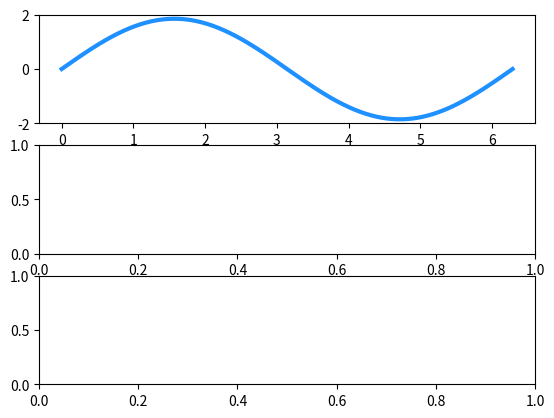

Python code for this plot: (Note: this script raises an exception after producing the figure.)
import matplotlib.pyplot as plt
import numpy as np

x = np.linspace(0,2*np.pi,500)
y = 1.85*np.sin(x)

fig,ax = plt.subplots(3,1)

# subplot(3,1,1)
ax[0].plot(x,y,lw=3,color="dodgerblue")

ax[0].set_ylim(-2,2)

ax[0].set_axis_bgcolor("lemonchiffon")

# subplot(3,1,2)
ax[1].plot(x,y,lw=3,color="dodgerblue")

ax[1].spines["right"].set_visible(False)
ax[1].spines["top"].set_visible(False)

ax[1].xaxis.set_ticks_position("bottom")
ax[1].yaxis.set_ticks_position("left")

ax[1].set_ylim(-3,3)

ax[1].set_axis_bgcolor("lemonchiffon")

# subplot(3,1,3)
ax[2].plot(x,y,lw=3,color="dodgerblue")

ax[2].spines["right"].set_color("none")
ax[2].spines["top"].set_color("none")

ax[2].yaxis.tick_left()
ax[2].xaxis.tick_bottom()

ax[2].spines["left"].set_bounds(-1,1)
ax[2].spines["bottom"].set_bounds(0,2*np.pi)

ax[2].set_ylim(-2,2)

ax[2].set_axis_bgcolor("lemonchiffon")

fig.subplots_adjust(hspace=0.3)

plt.show()
